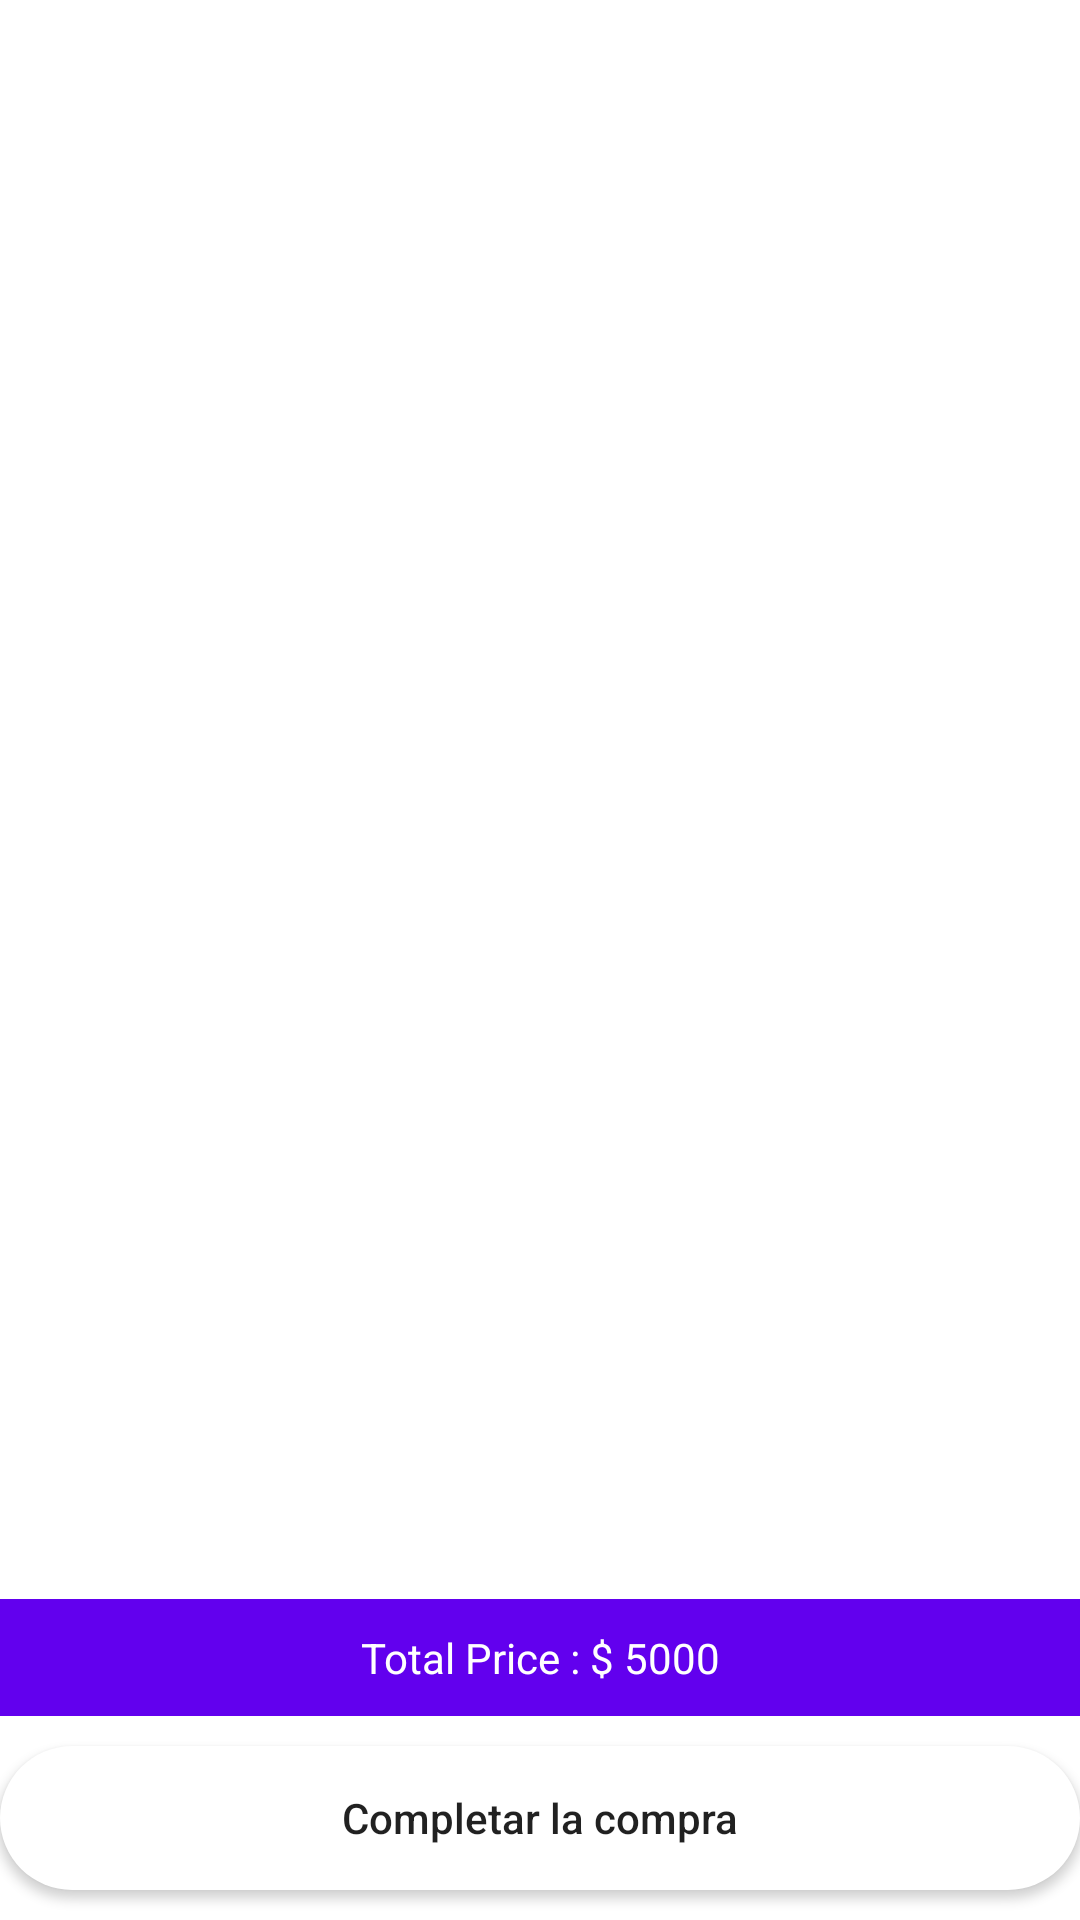

Android layout source for this screen:
<!-- AndroidManifest.xml: application theme Theme.AgroEcologico -->
<!-- res/layout/fragment_shopper_buy.xml -->
<?xml version="1.0" encoding="utf-8"?>
<FrameLayout xmlns:android="http://schemas.android.com/apk/res/android"
    xmlns:app="http://schemas.android.com/apk/res-auto"
    xmlns:tools="http://schemas.android.com/tools"
    android:layout_width="match_parent"
    android:layout_height="match_parent"
    android:layout_marginLeft="10dp"
    android:layout_marginRight="10dp"
    tools:context=".fragments.ShopperBuyFragment">

    <androidx.constraintlayout.widget.ConstraintLayout
        android:id="@+id/constraintLayoutEmpty"
        android:layout_width="match_parent"
        android:layout_height="match_parent"
        android:visibility="gone">

        <ImageView
            android:id="@+id/imageView"
            android:layout_width="400dp"
            android:layout_height="300dp"
            android:src="@drawable/ic_shopping_cart"
            app:layout_constraintVertical_bias=".3"
            app:layout_constraintBottom_toBottomOf="parent"
            app:layout_constraintEnd_toEndOf="parent"
            app:layout_constraintStart_toStartOf="parent"
            app:layout_constraintTop_toTopOf="parent" />

        <TextView
            android:id="@+id/textView"
            android:layout_width="match_parent"
            android:layout_height="wrap_content"
            android:text="Tu carrito de compras esta vacio"
            android:textAlignment="center"
            android:textSize="22sp"
            app:layout_constraintVertical_bias="0"
            app:layout_constraintBottom_toBottomOf="parent"
            app:layout_constraintEnd_toEndOf="parent"
            app:layout_constraintStart_toStartOf="parent"
            app:layout_constraintTop_toBottomOf="@+id/imageView" />

    </androidx.constraintlayout.widget.ConstraintLayout>

    <androidx.constraintlayout.widget.ConstraintLayout
        android:id="@+id/constraintLayoutCart"
        android:layout_width="match_parent"
        android:layout_height="match_parent">

        <androidx.recyclerview.widget.RecyclerView
            android:id="@+id/recyclerViewCart"
            android:layout_width="0dp"
            android:layout_height="0dp"
            tools:listitem="@layout/item_cart"
            android:layout_marginBottom="10dp"
            app:layout_constraintBottom_toTopOf="@+id/textViewTotalPriceCart"
            app:layout_constraintEnd_toEndOf="parent"
            app:layout_constraintStart_toStartOf="parent"
            app:layout_constraintTop_toTopOf="parent" />

        <TextView
            android:id="@+id/textViewTotalPriceCart"
            android:layout_width="match_parent"
            android:layout_height="wrap_content"
            android:background="@color/design_default_color_primary"
            android:padding="10dp"
            android:text="Total Price : $ 5000"
            android:textAlignment="center"
            android:textColor="@color/white"
            android:layout_marginBottom="10dp"
            app:layout_constraintBottom_toTopOf="@+id/buy_now"
            app:layout_constraintEnd_toEndOf="parent"
            app:layout_constraintStart_toStartOf="parent" />

        <Button
            android:id="@+id/buy_now"
            android:layout_width="match_parent"
            android:layout_height="wrap_content"
            android:background="@drawable/round_button"
            android:text="Completar la compra"
            android:textAllCaps="false"
            android:layout_marginBottom="10dp"
            app:layout_constraintBottom_toBottomOf="parent"
            app:layout_constraintEnd_toEndOf="parent"
            app:layout_constraintStart_toStartOf="parent" />

        
    </androidx.constraintlayout.widget.ConstraintLayout>

</FrameLayout>
<!-- res/layout/item_cart.xml (included above) -->
<?xml version="1.0" encoding="utf-8"?>
<androidx.cardview.widget.CardView xmlns:android="http://schemas.android.com/apk/res/android"
    android:layout_width="match_parent"
    android:layout_height="wrap_content"
    xmlns:app="http://schemas.android.com/apk/res-auto"
    android:layout_marginBottom="10dp"
    app:cardCornerRadius="7dp"
    app:cardElevation="5dp">

    <LinearLayout
        android:layout_width="match_parent"
        android:layout_height="wrap_content"
        android:orientation="horizontal"
        android:gravity="center"
        android:weightSum="4">

        <ImageView
            android:id="@+id/imageViewItemProduct"
            android:layout_width="80dp"
            android:layout_height="80dp"
            android:layout_weight="1"
            android:src="@mipmap/ic_launcher"/>

        <LinearLayout
            android:layout_width="wrap_content"
            android:layout_height="wrap_content"
            android:layout_weight="1"
            android:orientation="vertical"
            android:gravity="center">

            <TextView
                android:id="@+id/itemProductName"
                android:layout_width="match_parent"
                android:layout_height="wrap_content"
                android:text="Nombre del producto"/>

            <TextView
                android:id="@+id/itemProductUnits"
                android:layout_width="match_parent"
                android:layout_height="wrap_content"
                android:text="Unidades"/>

            <TextView
                android:id="@+id/itemProductPrice"
                android:layout_width="match_parent"
                android:layout_height="wrap_content"
                android:text="5000 Precio por unidad"/>

            <TextView
                android:id="@+id/itemStallName"
                android:layout_width="match_parent"
                android:layout_height="wrap_content"
                android:text="Puesto de venta"/>


        </LinearLayout>

        <TextView
            android:id="@+id/ItemProductTotal"
            android:layout_width="wrap_content"
            android:layout_height="wrap_content"
            android:layout_weight="1"
            android:text="5000"
            android:gravity="center"
            android:textAlignment="center"/>

        <ImageView
            android:id="@+id/ItemCancel"
            android:layout_width="wrap_content"
            android:layout_height="wrap_content"
            android:layout_weight="1"
            android:src="@drawable/ic_cancel"/>

    </LinearLayout>

</androidx.cardview.widget.CardView>
<!-- resources referenced by this layout -->
<resources>
  <color name="white">#FFFFFFFF</color>
  <!-- drawable round_button (drawable) -->
  <?xml version="1.0" encoding="utf-8"?>
  <shape xmlns:android="http://schemas.android.com/apk/res/android">
      <solid android:color="#fff" />
      <corners android:radius="50dp"/>
  </shape>
  <style name="Theme.AgroEcologico" parent="Theme.MaterialComponents.DayNight.NoActionBar">
          
          <item name="colorPrimary">@color/purple_500</item>
          <item name="colorPrimaryVariant">@color/purple_700</item>
          <item name="colorOnPrimary">@color/white</item>
          
          <item name="colorSecondary">@color/teal_200</item>
          <item name="colorSecondaryVariant">@color/teal_700</item>
          <item name="colorOnSecondary">@color/black</item>
          
          <item name="android:statusBarColor" tools:targetApi="l">?attr/colorPrimaryVariant</item>
          
          
          <item name="android:windowContentTransitions">true</item>
  
          
          <item name="bottomSheetDialogTheme">@style/AppBottomSheetDialogTheme</item>
      </style>
  <color name="purple_500">#FF6200EE</color>
  <color name="purple_700">#FF3700B3</color>
  <color name="teal_200">#FF03DAC5</color>
  <color name="teal_700">#FF018786</color>
  <color name="black">#FF000000</color>
  <style name="AppBottomSheetDialogTheme" parent="Theme.Design.Light.BottomSheetDialog">
          <item name="bottomSheetStyle">@style/AppModalStyle</item>
      </style>
  <style name="AppModalStyle" parent="Widget.Design.BottomSheet.Modal">
          <item name="android:background">@drawable/rounded_dialog</item>
      </style>
</resources>
